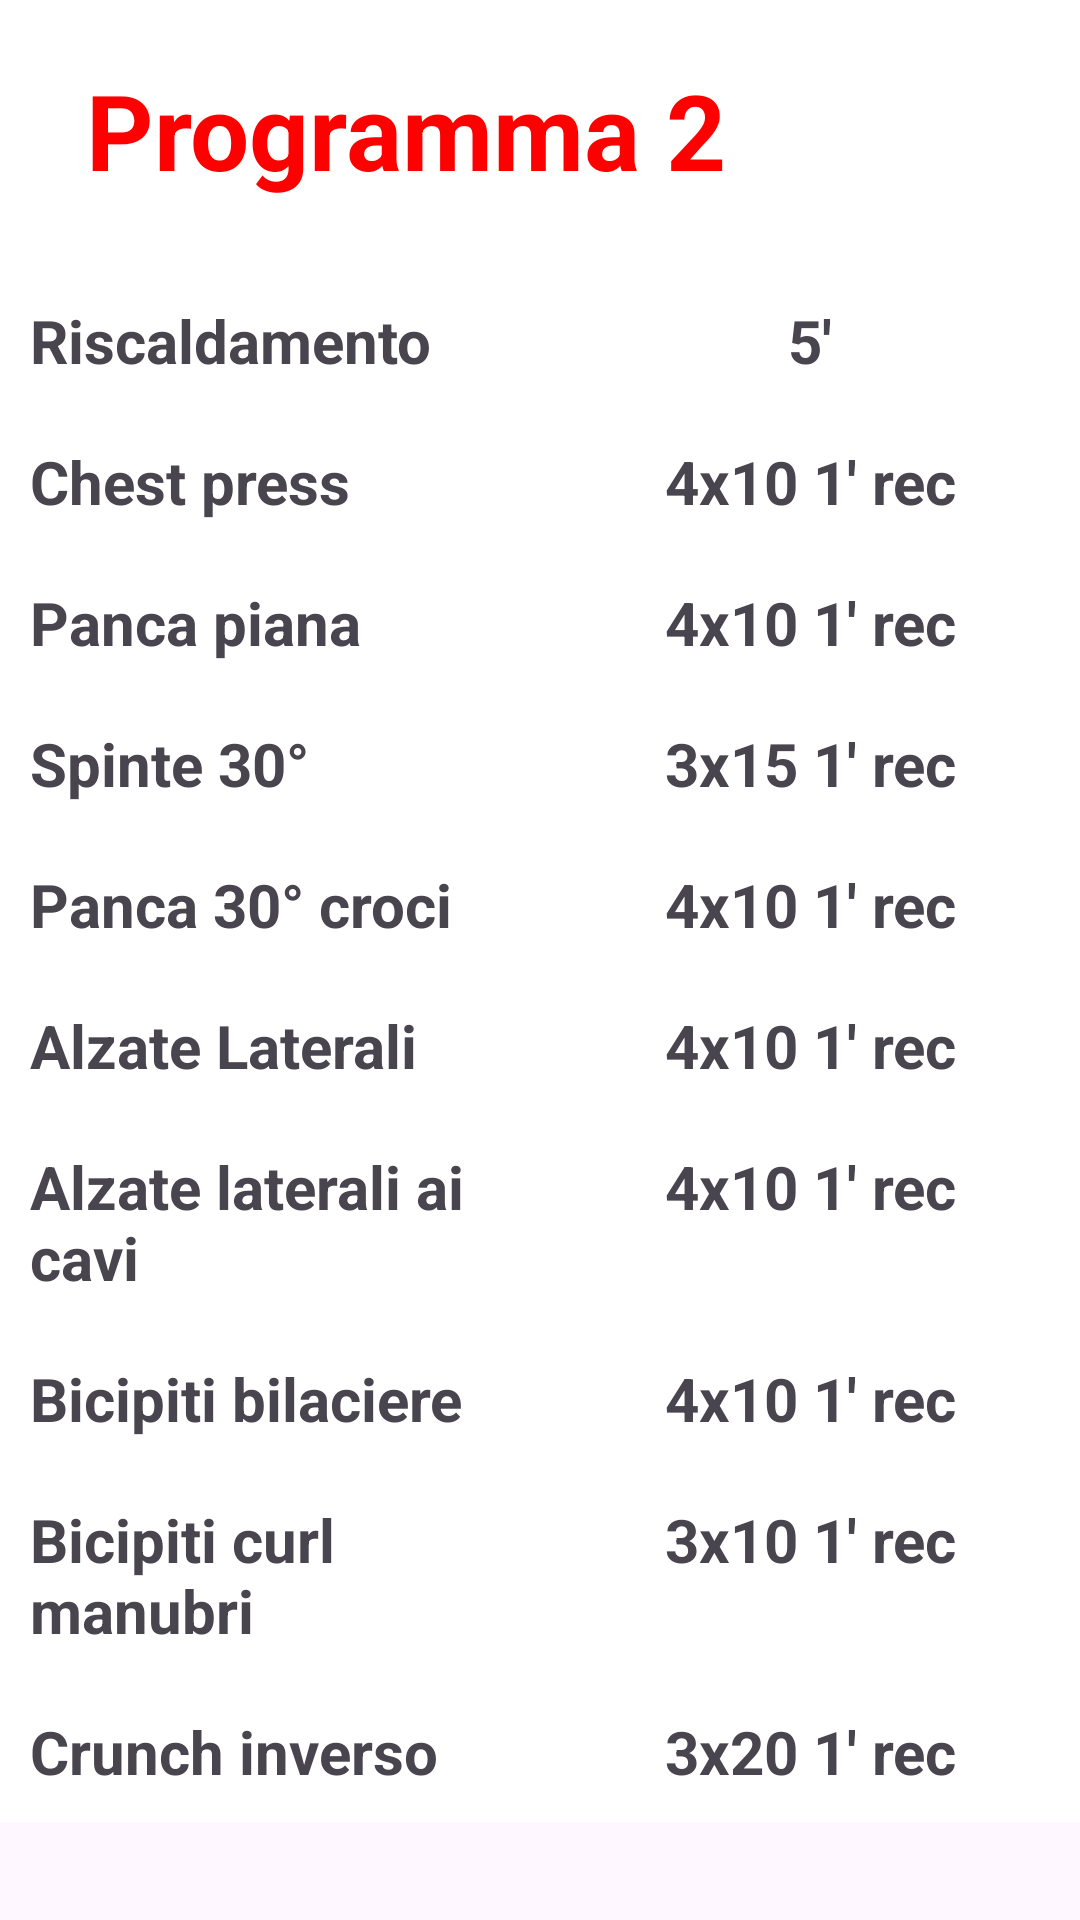

The Android layout XML behind this screen, and the referenced resources:
<!-- AndroidManifest.xml: application theme Theme.FitnessApp -->
<!-- res/layout/fragment_avanzato_gg2.xml -->
<?xml version="1.0" encoding="utf-8"?>
<RelativeLayout xmlns:android="http://schemas.android.com/apk/res/android"
    xmlns:tools="http://schemas.android.com/tools"
    android:layout_width="match_parent"
    android:layout_height="match_parent"
    tools:context=".AvanzatoGg2">

    <TableLayout
        android:id="@+id/tableLayout"
        android:layout_width="match_parent"
        android:layout_height="wrap_content">

        <TableRow android:background="@color/white">

            <TextView
                android:id="@+id/prog2"
                android:layout_width="0dp"
                android:layout_height="wrap_content"
                android:layout_weight="1"
                android:gravity="center"
                android:padding="20dp"
                android:text="@string/prog2"
                android:textColor="@color/rosso"
                android:textSize="35sp"
                android:textStyle="bold" />

            <ImageButton
                android:id="@+id/condividi"
                android:layout_width="70dp"
                android:layout_height="70dp"
                android:backgroundTint="@color/white"
                android:layout_marginEnd="20dp"
                android:layout_marginTop="20dp"
                android:src="@drawable/baseline_share_24" />

        </TableRow>

        <TableRow android:background="@color/white">

            <TextView
                android:id="@+id/risc"
                android:layout_width="0dp"
                android:layout_height="wrap_content"
                android:layout_weight="1"
                android:padding="10dp"
                android:text="@string/Riscaldamento"
                android:textSize="20sp"
                android:textStyle="bold" />

            <TextView
                android:id="@+id/recup1"
                android:layout_width="0dp"
                android:layout_height="wrap_content"
                android:layout_weight="1"
                android:gravity="center"
                android:padding="10dp"
                android:text="@string/rec1"
                android:textSize="20sp"
                android:textStyle="bold" />
        </TableRow>

        <TableRow android:background="@color/white">

            <TextView
                android:id="@+id/chestPtx"
                android:layout_width="0dp"
                android:layout_height="wrap_content"
                android:layout_weight="1"
                android:padding="10dp"
                android:text="@string/chestP"
                android:textSize="20sp"
                android:textStyle="bold" />

            <TextView
                android:id="@+id/recup2"
                android:layout_width="0dp"
                android:layout_height="wrap_content"
                android:layout_weight="1"
                android:gravity="center"
                android:padding="10dp"
                android:text="@string/rec3"
                android:textSize="20sp"
                android:textStyle="bold" />
        </TableRow>

        <TableRow android:background="@color/white">

            <TextView
                android:id="@+id/pancatx"
                android:layout_width="0dp"
                android:layout_height="wrap_content"
                android:layout_weight="1"
                android:padding="10dp"
                android:text="@string/panca"
                android:textSize="20sp"
                android:textStyle="bold" />

            <TextView
                android:layout_width="0dp"
                android:layout_height="wrap_content"
                android:layout_weight="1"
                android:gravity="center"
                android:padding="10dp"
                android:text="@string/rec3"
                android:textSize="20sp"
                android:textStyle="bold" />
        </TableRow>

        <TableRow android:background="@color/white">

            <TextView
                android:id="@+id/spinte30tx"
                android:layout_width="0dp"
                android:layout_height="wrap_content"
                android:layout_weight="1"
                android:padding="10dp"
                android:text="@string/spinte30"
                android:textSize="20sp"
                android:textStyle="bold" />

            <TextView
                android:id="@+id/recup3"
                android:layout_width="0dp"
                android:layout_height="wrap_content"
                android:layout_weight="1"
                android:gravity="center"
                android:padding="10dp"
                android:text="@string/rec5"
                android:textSize="20sp"
                android:textStyle="bold" />
        </TableRow>

        <TableRow android:background="@color/white">

            <TextView
                android:id="@+id/crocitx"
                android:layout_width="0dp"
                android:layout_height="wrap_content"
                android:layout_weight="1"
                android:padding="10dp"
                android:text="@string/croci"
                android:textSize="20sp"
                android:textStyle="bold" />

            <TextView
                android:layout_width="0dp"
                android:layout_height="wrap_content"
                android:layout_weight="1"
                android:gravity="center"
                android:padding="10dp"
                android:text="@string/rec3"
                android:textSize="20sp"
                android:textStyle="bold" />
        </TableRow>

        <TableRow android:background="@color/white">

            <TextView
                android:id="@+id/alzateLattx"
                android:layout_width="0dp"
                android:layout_height="wrap_content"
                android:layout_weight="1"
                android:padding="10dp"
                android:text="@string/alzateLat"
                android:textSize="20sp"
                android:textStyle="bold" />

            <TextView
                android:layout_width="0dp"
                android:layout_height="wrap_content"
                android:layout_weight="1"
                android:gravity="center"
                android:padding="10dp"
                android:text="@string/rec3"
                android:textSize="20sp"
                android:textStyle="bold" />
        </TableRow>

        <TableRow android:background="@color/white">

            <TextView
                android:id="@+id/alzateLatCavotx"
                android:layout_width="0dp"
                android:layout_height="wrap_content"
                android:layout_weight="1"
                android:padding="10dp"
                android:text="@string/alzateLatCavo"
                android:textSize="20sp"
                android:textStyle="bold" />

            <TextView
                android:layout_width="0dp"
                android:layout_height="wrap_content"
                android:layout_weight="1"
                android:gravity="center"
                android:padding="10dp"
                android:text="@string/rec3"
                android:textSize="20sp"
                android:textStyle="bold" />
        </TableRow>

        <TableRow android:background="@color/white">

            <TextView
                android:id="@+id/bicBtx"
                android:layout_width="0dp"
                android:layout_height="wrap_content"
                android:layout_weight="1"
                android:padding="10dp"
                android:text="@string/bicB"
                android:textSize="20sp"
                android:textStyle="bold" />

            <TextView
                android:layout_width="0dp"
                android:layout_height="wrap_content"
                android:layout_weight="1"
                android:gravity="center"
                android:padding="10dp"
                android:text="@string/rec3"
                android:textSize="20sp"
                android:textStyle="bold" />
        </TableRow>

        <TableRow android:background="@color/white">

            <TextView
                android:id="@+id/bicCbtx"
                android:layout_width="0dp"
                android:layout_height="wrap_content"
                android:layout_weight="1"
                android:padding="10dp"
                android:text="@string/bicCb"
                android:textSize="20sp"
                android:textStyle="bold" />

            <TextView
                android:id="@+id/recup4"
                android:layout_width="0dp"
                android:layout_height="wrap_content"
                android:layout_weight="1"
                android:gravity="center"
                android:padding="10dp"
                android:text="@string/rec2"
                android:textSize="20sp"
                android:textStyle="bold" />
        </TableRow>

        <TableRow android:background="@color/white">

            <TextView
                android:id="@+id/crunchInvtx"
                android:layout_width="0dp"
                android:layout_height="wrap_content"
                android:layout_weight="1"
                android:padding="10dp"
                android:text="@string/crunchInv"
                android:textSize="20sp"
                android:textStyle="bold" />

            <TextView
                android:id="@+id/recup5"
                android:layout_width="0dp"
                android:layout_height="wrap_content"
                android:layout_weight="1"
                android:gravity="center"
                android:padding="10dp"
                android:text="@string/rec4"
                android:textSize="20sp"
                android:textStyle="bold" />
        </TableRow>

    </TableLayout>

</RelativeLayout>
<!-- resources referenced by this layout -->
<resources>
  <color name="rosso">#FF0000</color>
  <color name="white">#FFFFFFFF</color>
  <string name="Riscaldamento">Riscaldamento</string>
  <string name="alzateLat">Alzate Laterali</string>
  <string name="alzateLatCavo">Alzate laterali ai cavi</string>
  <string name="bicB">Bicipiti bilaciere</string>
  <string name="bicCb">Bicipiti curl manubri</string>
  <string name="chestP">Chest press</string>
  <string name="croci">Panca 30° croci</string>
  <string name="crunchInv">Crunch inverso</string>
  <string name="panca">Panca piana</string>
  <string name="prog2">Programma 2</string>
  <string name="rec1">5\'</string>
  <string name="rec2">3x10 1\' rec</string>
  <string name="rec3">4x10 1\' rec</string>
  <string name="rec4">3x20 1\' rec</string>
  <string name="rec5">3x15 1\' rec</string>
  <string name="spinte30">Spinte 30°</string>
  <style name="Theme.FitnessApp" parent="Base.Theme.FitnessApp" />
  <style name="Base.Theme.FitnessApp" parent="Theme.Material3.DayNight.NoActionBar">
          
           <item name="colorPrimary">@color/black</item>
           <item name="colorPrimaryVariant">@color/black</item>
           <item name="android:statusBarColor">@color/black</item>
      </style>
  <color name="black">#FF000000</color>
</resources>
